The GitHub repository seo2730/keras_recycling_model contains a labelled image folder "keras_recycling_model" with 2 categories: can, plastic. Examples follow, each with its label.

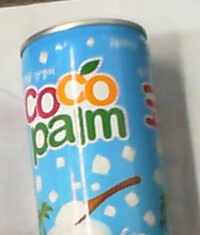
Label: can

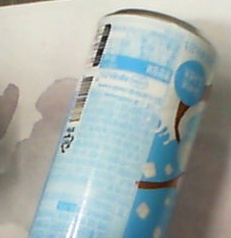
Label: can

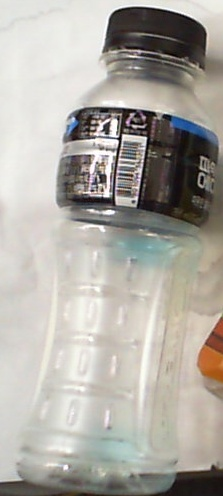
Label: plastic

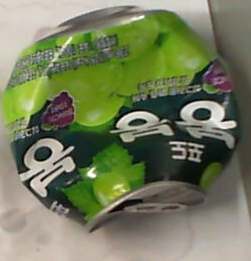
Label: can

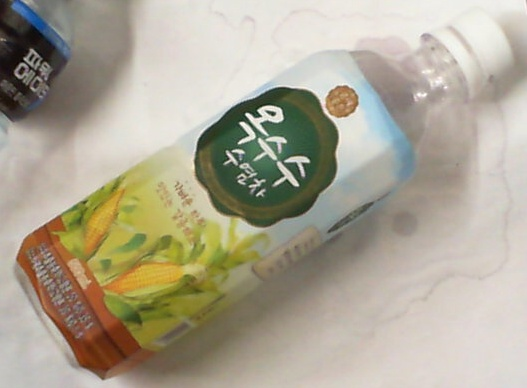
Label: plastic

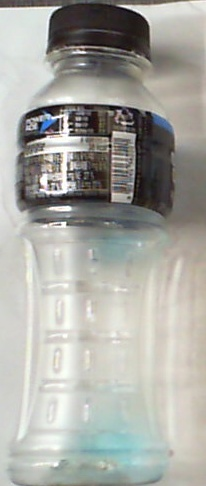
Label: plastic
